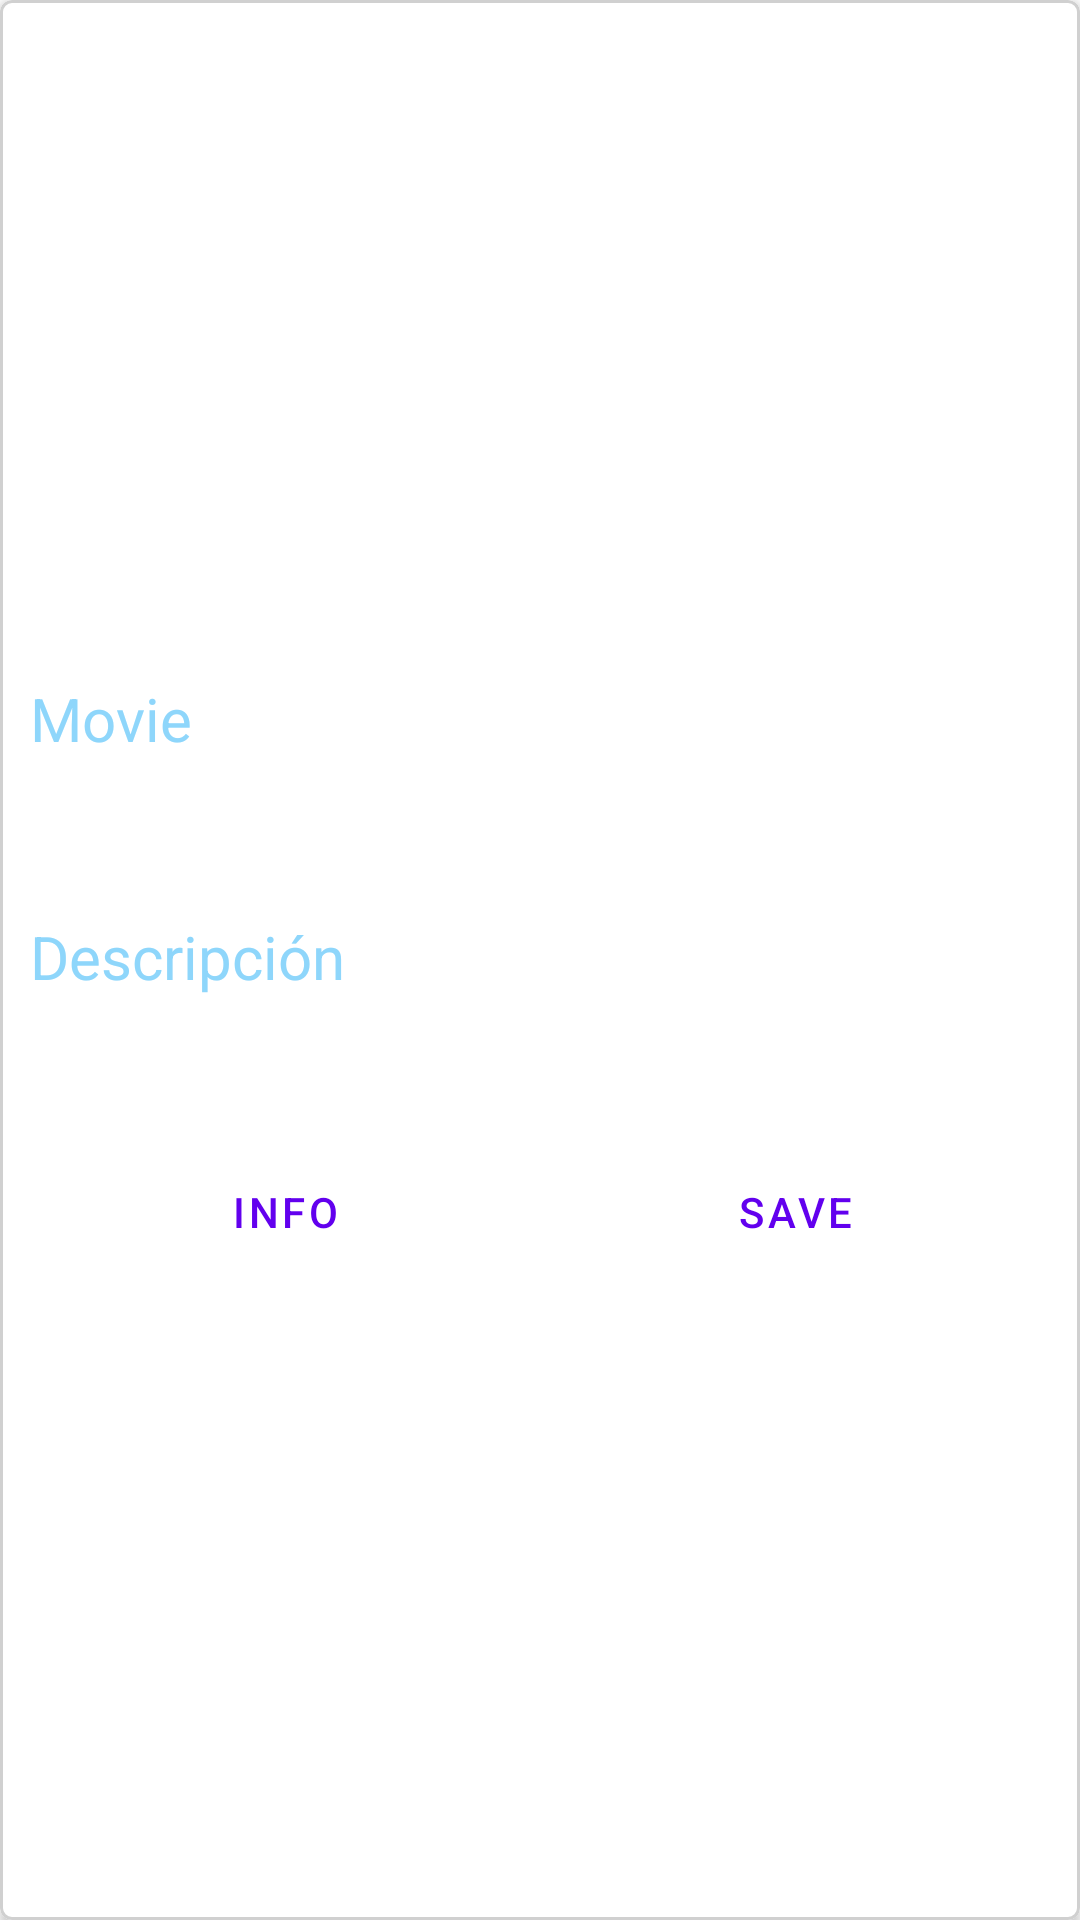

Produce the Android XML layout that renders to this screen, including the resource entries it uses.
<!-- AndroidManifest.xml: application theme Theme.GAPSIProyect -->
<!-- res/layout/product_item.xml -->
<?xml version="1.0" encoding="utf-8"?>
<layout xmlns:android="http://schemas.android.com/apk/res/android"
    xmlns:app="http://schemas.android.com/apk/res-auto"
    xmlns:tools="http://schemas.android.com/tools">

    <data>
        <variable
            name="dataItem"
            type="com.example.gapsiproyect.daos.Results" />
    </data>


    <com.google.android.material.card.MaterialCardView
        android:id="@+id/baseCardView"
        android:theme="@style/base_cardview"
        app:strokeColor="#D0D0D0"
        app:strokeWidth="1dp"
        app:cardElevation="2dp"
        android:layout_width="match_parent"
        android:layout_height="wrap_content"
        app:cardBackgroundColor="@color/white"
        android:layout_margin="@dimen/padding_xlarge"
        >

        <androidx.constraintlayout.widget.ConstraintLayout
            android:layout_width="match_parent"
            android:layout_height="wrap_content"
            android:layout_margin="@dimen/padding_small"
            >

            <ImageView
                android:id="@+id/img_productImage"
                android:layout_width="0dp"
                android:layout_height="200dp"
                android:layout_marginTop="@dimen/padding_standar"
                app:layout_constraintTop_toTopOf="parent"
                app:layout_constraintStart_toStartOf="parent"
                app:layout_constraintEnd_toEndOf="parent"
                android:scaleType="fitCenter"
                android:src="@drawable/noimage"
                tools:src="@drawable/noimage"
                android:contentDescription="@string/resultrequestimage" />


            <TextView
                android:id="@+id/txt_productName"
                android:layout_width="0dp"
                android:layout_height="wrap_content"
                android:text="@string/name_title"
                android:textColor="@color/teal_700"
                android:textSize="@dimen/TextInfoCardView_xxlarge"
                android:textStyle="normal"
                app:layout_constraintStart_toStartOf="parent"
                app:layout_constraintTop_toBottomOf="@id/img_productImage" />

            <TextView
                android:id="@+id/txt_Name"
                android:layout_width="0dp"
                android:layout_height="wrap_content"
                app:layout_constraintTop_toBottomOf="@id/txt_productName"
                app:layout_constraintStart_toStartOf="parent"
                android:layout_marginTop="@dimen/padding_small"
                android:textStyle="bold"
                android:textSize="@dimen/TextInfoCardView_xxxlarge"
                tools:text="What IF"
                android:text="@{dataItem.originalTitle}"
                android:textColor="@color/StrongBlue"
                />


            <TextView
                android:id="@+id/txt_description"
                android:layout_width="0dp"
                android:layout_height="wrap_content"
                app:layout_constraintTop_toBottomOf="@id/txt_Name"
                app:layout_constraintStart_toStartOf="parent"
                android:layout_marginTop="@dimen/padding_small"
                android:textStyle="normal"
                android:textSize="@dimen/TextInfoCardView_xxlarge"
                android:text="@string/description_title"
                android:textColor="@color/teal_700"
                />




            <TextView
                android:id="@+id/txt_descriptiontVale"
                android:layout_width="0dp"
                android:layout_height="wrap_content"
                app:layout_constraintTop_toBottomOf="@id/txt_description"
                app:layout_constraintStart_toStartOf="parent"
                android:layout_marginTop="@dimen/padding_small"
                android:textStyle="bold"
                android:textSize="@dimen/TextInfoCardView_large"
                tools:text="Liberty, a socially awkward 16-year-old, returns from two months at camp to a blindsided introduction of her mother’s fiancé, John Smith, whose charm, intelligence, and beauty paint the picture of a man too perfect to be human."
                android:text="@{dataItem.overview}"
                android:textColor="@color/StrongBlue"
                />




            
            <com.google.android.material.button.MaterialButton
                android:id="@+id/showmore"
                android:layout_width="0dp"
                android:layout_height="wrap_content"
                android:layout_marginTop="@dimen/padding_standar"
                tools:text="Info"
                app:layout_constraintTop_toBottomOf="@id/txt_descriptiontVale"
                app:layout_constraintStart_toStartOf="parent"
                app:layout_constraintEnd_toStartOf="@id/savemovie"
                android:text="@string/first_button_title"
                style="?attr/borderlessButtonStyle"
                />

            <com.google.android.material.button.MaterialButton
                android:id="@+id/savemovie"
                android:layout_width="0dp"
                android:layout_height="wrap_content"
                android:layout_marginTop="@dimen/padding_standar"
                tools:text="Save"
                app:layout_constraintTop_toBottomOf="@id/txt_descriptiontVale"
                app:layout_constraintStart_toEndOf="@id/showmore"
                app:layout_constraintEnd_toEndOf="parent"
                android:text="@string/second_button_title"
                style="?attr/borderlessButtonStyle"
                />

        </androidx.constraintlayout.widget.ConstraintLayout>

    </com.google.android.material.card.MaterialCardView>
</layout>
<!-- resources referenced by this layout -->
<resources>
  <color name="StrongBlue">#165576</color>
  <color name="teal_700">#8ED6FB</color>
  <color name="white">#FFFFFFFF</color>
  <dimen name="TextInfoCardView_large">16sp</dimen>
  <dimen name="TextInfoCardView_xxlarge">20sp</dimen>
  <dimen name="TextInfoCardView_xxxlarge">24sp</dimen>
  <dimen name="padding_small">10dp</dimen>
  <dimen name="padding_standar">16dp</dimen>
  <dimen name="padding_xlarge">22dp</dimen>
  <string name="description_title">Descripción</string>
  <string name="first_button_title">Info</string>
  <string name="name_title">Movie</string>
  <string name="resultrequestimage">ResultRequestImage</string>
  <string name="second_button_title">Save</string>
  <style name="base_cardview" parent="Base.CardView">
          <item name="cardCornerRadius">5dp</item>
          <item name="cardElevation">5dp</item>
          <item name="cardMaxElevation">5dp</item>
          <item name="cardUseCompatPadding">false</item>
          <item name="cardPreventCornerOverlap">true</item>
      </style>
  <style name="Theme.GAPSIProyect" parent="Theme.MaterialComponents.DayNight.DarkActionBar">
          
          <item name="colorPrimary">@color/purple_500</item>
          <item name="colorPrimaryVariant">@color/purple_700</item>
          <item name="colorOnPrimary">@color/white</item>
          
          <item name="colorSecondary">@color/teal_200</item>
          <item name="colorSecondaryVariant">@color/teal_700</item>
          <item name="colorOnSecondary">@color/black</item>
          
          <item name="android:statusBarColor" tools:targetApi="l">?attr/colorPrimaryVariant</item>
          
      </style>
  <color name="purple_500">#FF6200EE</color>
  <color name="purple_700">#FF3700B3</color>
  <color name="teal_200">#FF03DAC5</color>
  <color name="black">#FF000000</color>
</resources>
